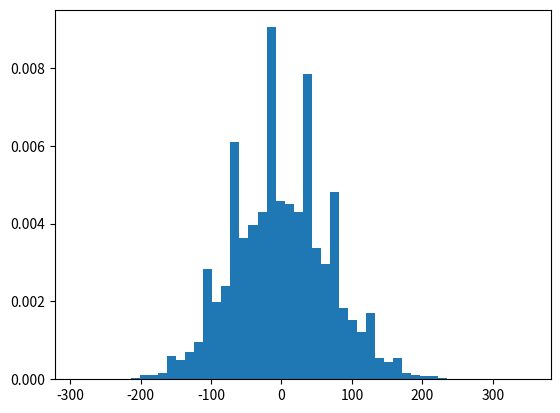

Generate this figure with matplotlib:
# 1.1
import random
import numpy as np
import matplotlib.pyplot as plt

# Create a function for the game
def game_play():
    '''Returns win or loss of the gamer'''
    winning = -1
    if random.randrange(0, 12) == 11:
        winning += 10
    return winning

# Playing the game 600 times
def a_round_of_gameplay():
    netto_money = 100
    for i in range (600):
        netto_money += game_play()
    return netto_money

# Create a vector that contains the values of playing the game 1_000_000 times
def vector_creator():
    y = []
    for i in range(1_000_0):
        y.append(a_round_of_gameplay())
    return y

# Alternative method for generating the game_samples that is more efficient
def alt_vector_creator():
    # We create a 1_000_000 random vectors with the amount of times that a person would win out of 600
    vector = np.random.binomial(600, 1/12, 1_000_000)
    vector = vector * 10 # We then multiply the amount of times won by the winning to get the total winnings
    vector = vector - 500 # We then subtract the fixed cost, 100 starting money and 600 spent on playing
    return vector



# Create a histogram of the WINNINGS (but actually of the density distribution of the different winnings)
#vector = vector_creator()
vector = alt_vector_creator()
number_of_bins = 50
n, bins, patches = plt.hist(vector, number_of_bins, density=1)
plt.show()
exit()
#####################################################################################################################
# 1.2 Plot a Gaussian distribution curve over the graph
#####################################################################################################################

# We calculate the mean and the standard deviation using pythons built-in formula

mean = np.mean(vector)
# Should be around 0
sd = (np.var(vector))**(0.5)
# Should be around 10*(50*11/12)^(1/2)

# We then plot the curve

x = mean + sd * np.random.rand(1000)

number_of_bins = 50 # How large our "steps" are for our plot
n, bins, patches = plt.hist(vector, number_of_bins, density=1)
y = 1 / (np.sqrt(2 * np.pi) * sd) * np.exp(-0.5 * ((bins - mean) / sd) ** 2)

plt.plot(bins, y, '--')

plt.show()

#####################################################################################################################
# 1.3 Questions
#####################################################################################################################

# The gaussian distribution fits the distribution very well.
# To explain why both why it is centered around 0 and why the distribution fits the gaussian distribution (Bell curve)
# so well we should look att the mathematics.

# We have a binomialy distributed value which determines whether or not we win 10 kr.
# Since the game is repeated 600 indentendent times, we can use a specific case of the central limit theorem to
# to approximate the binomial distribution as Gaussian distribution. The general rule is that
# np(1-p)>10 in our case 600*1/12*11/12=600*11/12^2 = 46 roughly
# At this point we can stop and consider the expected value of one game (600 times).
# X is the expected money purely from winning and has an expected value n*p=600/12=50
# expected netto earning Y = 100 - 600 + X*10  where X follows Gaussian distribution (approx)
# That means that the variable Y also follow Gaussian distribution with a mean of -500 + 50*10 = 0
# This is why it is centered around 0.
# Repeating this experiment 1000000 independant times will, of course, also follow Gaussian distribution
# Which is why the curve fits the distribution.

#####################################################################################################################
# 1.4 The likelyhood of earning more than 100 kr
#####################################################################################################################

# For an accurate computation we want to sum all "stacks" starting with 101 and divide that by all possible outcomes.
# That will, however, be 1. As such, all we need to do is either take 1 - summarizing all stacks up to 100
# or summarize all stacks, starting with 101. Stacks = probability of certain netto earning.

# We have certain information from our histogram plot. "n" gives us a number of values for every bin
# "bins" describes the values that each n corresponds to.

# Step 1 is to identify which bin that contains 100
'''def bin_index_finder(bin):
    low_value_index = 0
    high_value_index = 0
    for i in bin:
        if bin[i]<100:
            low_value_index = i
        else:   # The first time we arrive here is when we have just passed 100. 
            high_value_index = i    # This will be the first value greater than 100
            break
    if (100 - bin[low_value_index]) < (bin[high_value_index] - 100):    # Checks which value is closest to 100
        return low_value_index  # And returns the index
    else:
        return high_value_index'''

def bin_index_finder(bin):
    for i in range(len(bin)):
        if bin[i] >= 100:  # finds the lowest value greater than 100 and returns the index. n[i] starts at value bin[i]
            return i

# Step 2 is to identify the size of each bin
def bin_size_finder(bin):
    return abs(bin[0]-bin[1])   # It should be the same for all values

# Step 3 is to summarize the value of n for all bins starting with the one above 100
def likelihood_summariser(n, bin):
    total = 0
    for i in range(bin_index_finder(bin), len(n)): # Starts at 100 and summarizes the above ones
        total += n[i]
    print(bin_index_finder(bin)*total)

likelihood_summariser(n, bins)

#####################################################################################################################
# 1.5 New game
#####################################################################################################################

# I make the assumption that I can calculate without generating 1000000 cases.
# The chances of success are 1/2 * 3/6 * 4/52 = 1/52
# We can formulate the banks winnings as Y = n - X*b
# Where X is the amount of times they win during n games. X is Binomially distributed with n=n and p=1/52
# Assuming that a lot of players play the game, n is a high number. We seek the expected value of the game to be higher
# than 0.
# E(Y) = E(n - X*b) = n - b* E(X) = n - b*n/52 = n * (1-b/52)
# We can plot the expected winnings per player (must be multiplied by n for absolute numbers).
# This number needs to be greater than 0 in order to expect profits from our gambling den. One sees that b<52

prize_money = np.arange(0, 200)
expected_income_per_customer = 1 - prize_money/52
plt.plot(prize_money, expected_income_per_customer)
plt.plot(52, 0, marker='o')
plt.show()

#####################################################################################################################
# 1.6 New game
#####################################################################################################################

def play_game():
    for i in range(10): # We repeat the game for every player
        y = []
        current_state = 0
        for i in range(1000):   # Each player plays 1000 times
            if random.randrange(0, 52) == 11:   # The chances of success are 1/52
                current_state = current_state - 50  # If they win, the bank looses 51-1=50
            else:
                current_state += 1  # Else the bank wins 1
            y.append(current_state) # We append the current bank_status to follow the status
        plt.plot(y)
    plt.show()
play_game()

#####################################################################################################################
# 1.7 Question
#####################################################################################################################
# Different in different runs, but we made money from 8 people in the first run

#####################################################################################################################
# 1.8 Tweeeet
#####################################################################################################################
def one_coin():
    for i in range(10):
        if random.randrange(0, 2) == 1:
            return 0
    return 1

def playing_cointoss():
    result_vector = []
    for i in range(10000):
        number_of_perfect_coins = 0
        for i in range(0, 1024):    # This is 1024 people flipping 10 coins each. Appends 1 if at least one person succeeded, else 0
            number_of_perfect_coins += one_coin()
        if number_of_perfect_coins > 0:
            result_vector.append(1)
        else:
            result_vector.append(0)
    print(np.mean(np.array(result_vector))) # The mean will be the average amount of wins

playing_cointoss()

